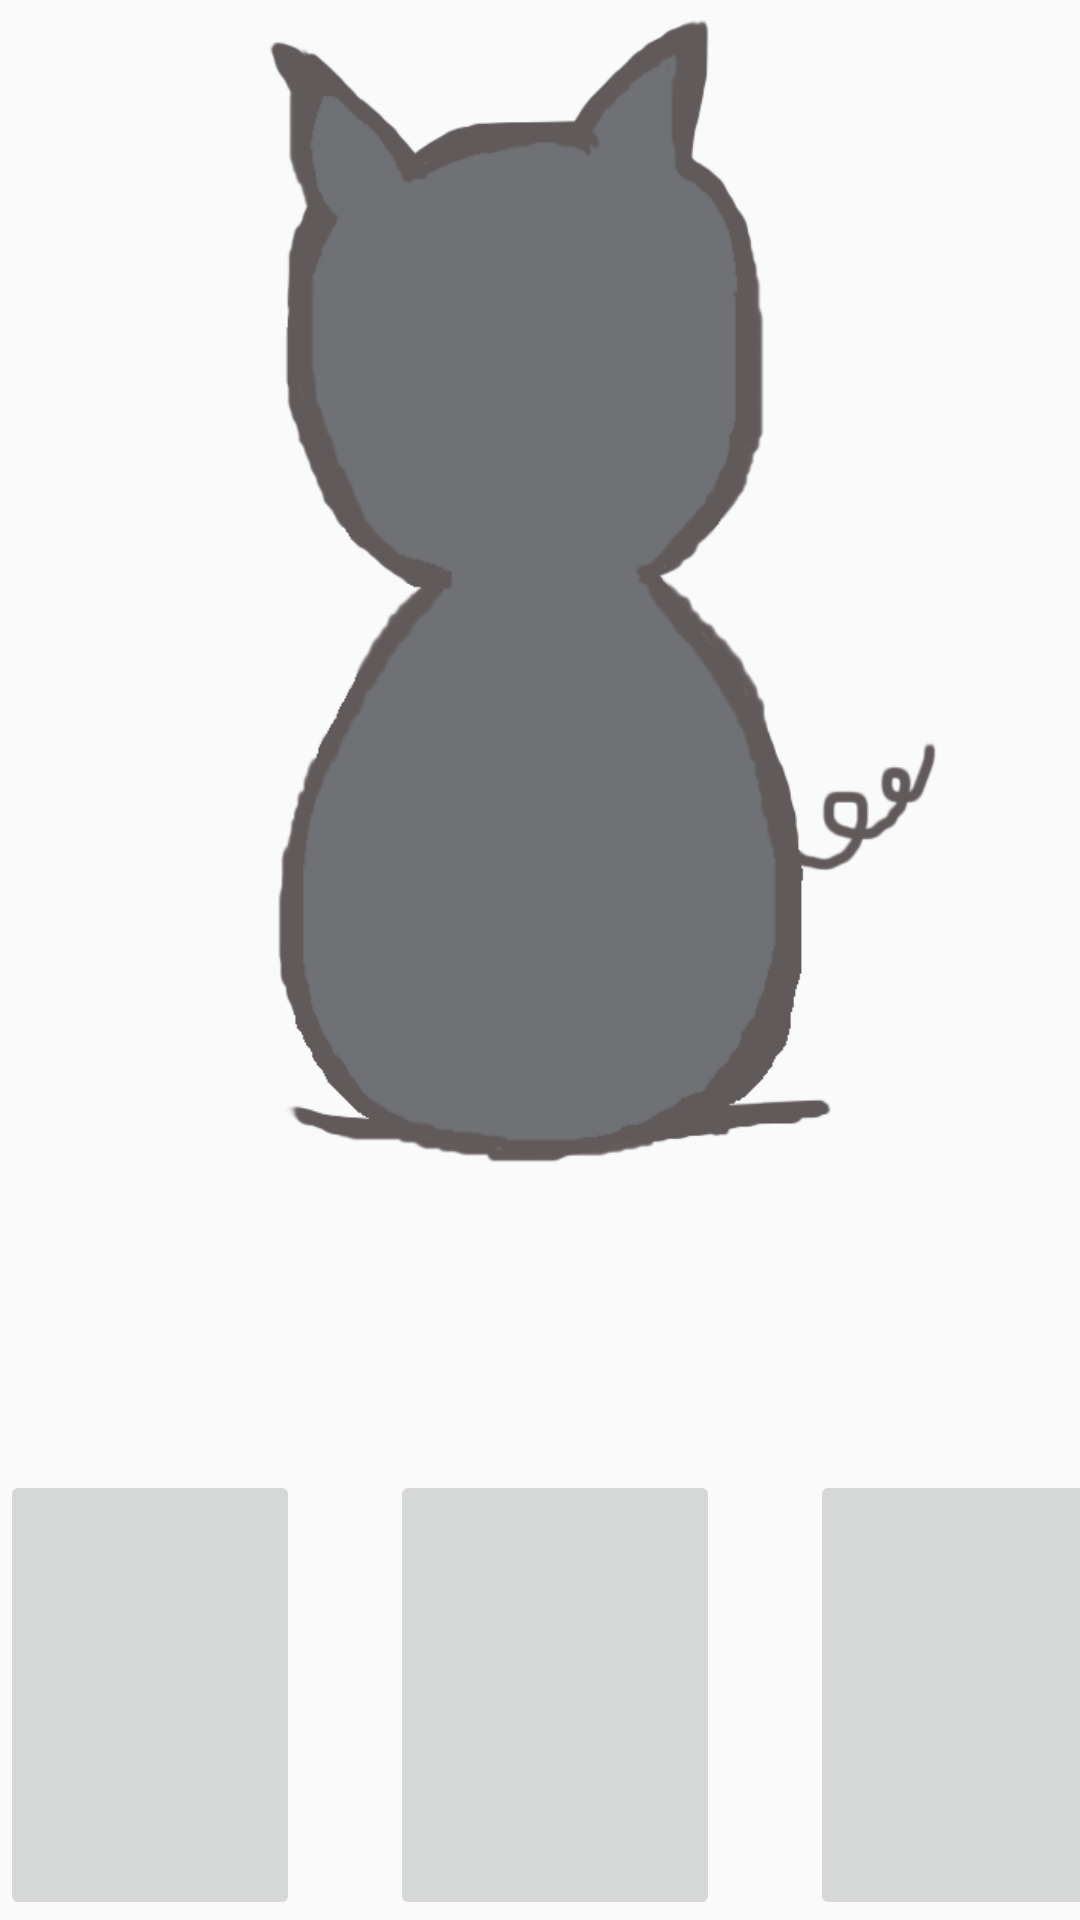

This screen was rendered from an Android layout file. Write that file and the resources it references.
<!-- AndroidManifest.xml: application theme AppTheme -->
<!-- res/layout/activity_pig.xml -->
<?xml version="1.0" encoding="utf-8"?>
<LinearLayout xmlns:android="http://schemas.android.com/apk/res/android"
    xmlns:app="http://schemas.android.com/apk/res-auto"
    xmlns:tools="http://schemas.android.com/tools"
    android:layout_width="match_parent"
    android:layout_height="match_parent"
    android:orientation="vertical"
    android:weightSum="1">

    <ImageView
        android:id="@+id/cien_swinka"
        android:layout_width="wrap_content"
        android:layout_height="400dp"
        android:contentDescription="@string/swinka"
        app:srcCompat="@drawable/cien_swinka" />

    <LinearLayout
        android:layout_width="match_parent"
        android:layout_height="match_parent"
        android:gravity="bottom"
        android:orientation="horizontal">

        <ImageButton
            android:id="@+id/btn_swinka_krolik"
            android:layout_width="100dp"
            android:layout_height="150dp"
            android:layout_marginRight="30dp"
            tools:ignore="ButtonStyle" />

        <ImageButton
            android:id="@+id/btn_swinka_swinka"
            android:layout_width="110dp"
            android:layout_height="150dp"
            android:layout_marginRight="30dp"
            android:onClick="onButtonOpenRandomPig"
            tools:ignore="ButtonStyle" />

        <ImageButton
            android:id="@+id/btn_swinka_kot"
            android:layout_width="110dp"
            android:layout_height="150dp"
            tools:ignore="ButtonStyle" />

    </LinearLayout>
</LinearLayout>
<!-- resources referenced by this layout -->
<resources>
  <!-- drawable cien_swinka: png bitmap (drawable, 52809 bytes) -->
  <string name="swinka">swinka</string>
  <style name="AppTheme" parent="style/Theme.AppCompat.Light.NoActionBar">
          
          <item name="colorPrimary">@color/colorPrimary</item>
          <item name="colorPrimaryDark">@color/colorPrimaryDark</item>
          <item name="colorAccent">@color/colorAccent</item>
      </style>
  <color name="colorPrimary">#BBDEFB</color>
  <color name="colorPrimaryDark">#2196F3</color>
  <color name="colorAccent">#FF4081</color>
</resources>
